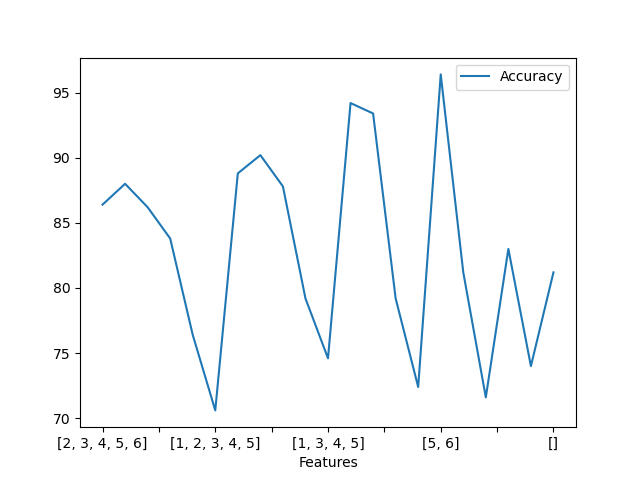

Source data for this figure (header and first rows):
Features; Accuracy
[2, 3, 4, 5, 6]; 86.4
[1, 3, 4, 5, 6]; 88.0
[1, 2, 4, 5, 6]; 86.2
[1, 2, 3, 5, 6]; 83.8
[1, 2, 3, 4, 6]; 76.4
[1, 2, 3, 4, 5]; 70.6
[3, 4, 5, 6]; 88.8
[1, 4, 5, 6]; 90.2
[1, 3, 5, 6]; 87.8
[1, 3, 4, 6]; 79.2
[1, 3, 4, 5]; 74.6
[4, 5, 6]; 94.2
[1, 5, 6]; 93.4
[1, 4, 6]; 79.2
[1, 4, 5]; 72.4
[5, 6]; 96.4
[4, 6]; 81.2
[4, 5]; 71.6
[6]; 83.0
[5]; 74.0
[]; 81.2
